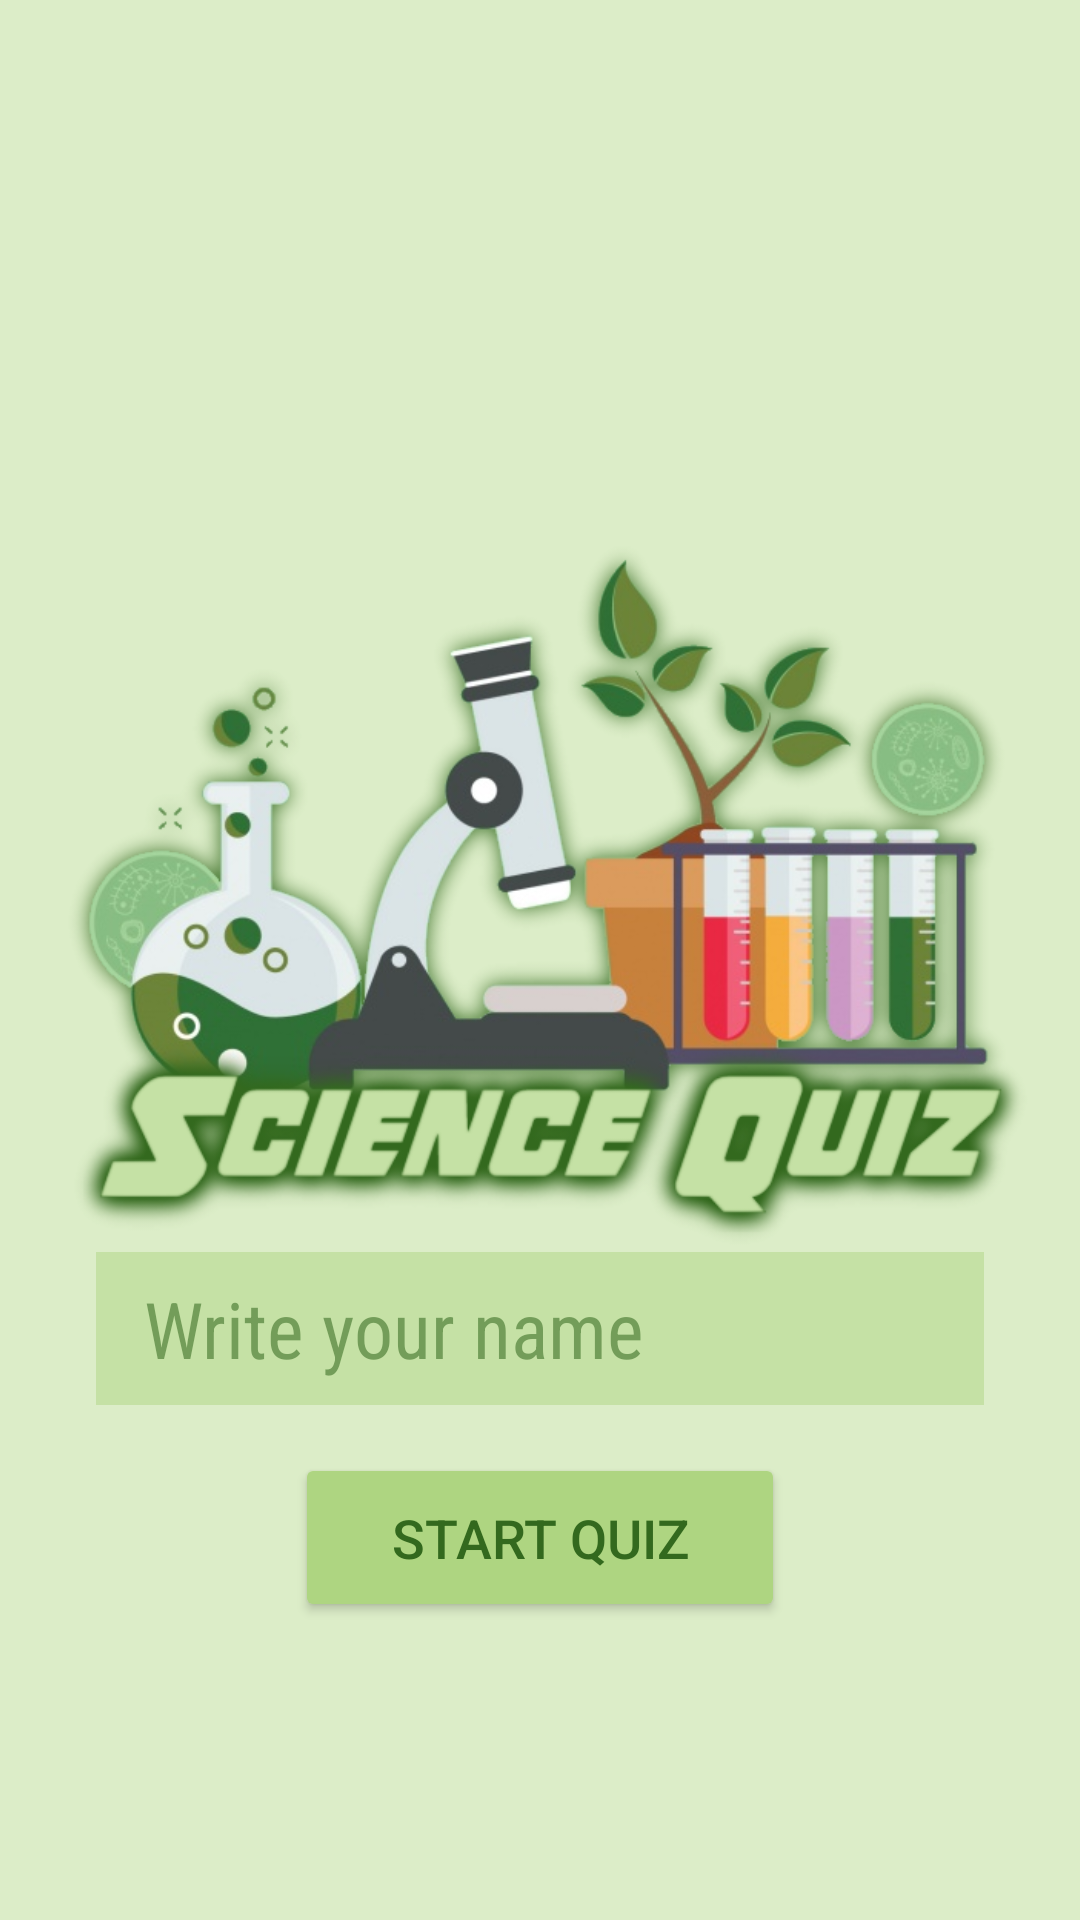

Produce the Android XML layout that renders to this screen, including the resource entries it uses.
<!-- AndroidManifest.xml: application theme AppTheme -->
<!-- res/layout/activity_launcher_screen.xml -->
<?xml version="1.0" encoding="utf-8"?>
<RelativeLayout
    xmlns:android="http://schemas.android.com/apk/res/android"
    xmlns:tools="http://schemas.android.com/tools"
    tools:context="com.cat.black.sciencequiz.LauncherScreen"
    android:id="@+id/activity_launcher_screen"
    android:layout_width="match_parent"
    android:layout_height="match_parent"
    android:background="@color/mint_cream">

    <LinearLayout
        android:id="@+id/loading_main"
        android:layout_width="match_parent"
        android:layout_height="wrap_content"
        android:layout_margin="@dimen/material_margin"
        android:layout_centerInParent="true"
        android:orientation="vertical">

        <ImageView
            android:src="@drawable/load_screen"
            android:layout_width="wrap_content"
            android:layout_height="wrap_content"
            android:scaleType="fitCenter"
            android:adjustViewBounds="true"/>

        <EditText
            android:id="@+id/enter_name"
            android:hint="@string/tip_enter_name"
            android:textColor="@color/pine_tree"
            android:textColorHint="@color/lucid_pine_tree"
            android:textSize="@dimen/textfield_fontsize"
            android:fontFamily="sans-serif-condensed"
            android:layout_width="match_parent"
            android:layout_height="wrap_content"
            android:layout_marginLeft="@dimen/material_margin"
            android:layout_marginRight="@dimen/material_margin"
            android:paddingLeft="@dimen/textfield_spacing_v"
            android:paddingRight="@dimen/textfield_spacing_v"
            android:paddingTop="@dimen/textfield_spacing_h"
            android:paddingBottom="@dimen/textfield_spacing_h"
            android:background="@color/pistaccio"
            android:inputType="textPersonName|textCapWords"/>

    </LinearLayout>

    <Button
        android:id="@+id/button_start"
        android:text="@string/button_start"
        style="@style/lime_button"
        android:layout_below="@id/loading_main"
        android:layout_centerHorizontal="true"
        android:onClick="starter"/>

</RelativeLayout>
<!-- resources referenced by this layout -->
<resources>
  <color name="lucid_pine_tree">#9033691e</color>
  <color name="mint_cream">#dcedc8</color>
  <color name="pine_tree">#33691e</color>
  <color name="pistaccio">#C5E1A5</color>
  <dimen name="material_margin">16dp</dimen>
  <dimen name="textfield_fontsize">26sp</dimen>
  <dimen name="textfield_spacing_h">8dp</dimen>
  <dimen name="textfield_spacing_v">16dp</dimen>
  <!-- drawable load_screen: png bitmap (drawable, 218496 bytes) -->
  <string name="button_start">Start Quiz</string>
  <string name="tip_enter_name">Write your name</string>
  <style name="lime_button">
          <item name="android:layout_height">wrap_content</item>
          <item name="android:layout_width">wrap_content</item>
          <item name="android:paddingLeft">32dp</item>
          <item name="android:paddingRight">32dp</item>
          <item name="android:paddingTop">16dp</item>
          <item name="android:paddingBottom">16dp</item>
          <item name="android:textSize">18sp</item>
          <item name="android:textColor">@color/pine_tree</item>
      </style>
  <style name="AppTheme" parent="Theme.AppCompat.Light.NoActionBar">
          <item name="colorPrimary">@color/colorPrimary</item>
          <item name="colorPrimaryDark">@color/colorPrimaryDark</item>
          <item name="colorAccent">@color/colorAccent</item>
          <item name="android:windowBackground">@color/spearmint_light</item>
          <item name="android:colorBackground">@color/mint_cream</item>
          <item name="android:textColorPrimary">@color/charcoal</item>
      </style>
  <color name="colorPrimary">#dcedc8</color>
  <color name="colorPrimaryDark">#aed581</color>
  <color name="colorAccent">#33691e</color>
  <color name="spearmint_light">#f4faef</color>
  <color name="charcoal">#353535</color>
</resources>
